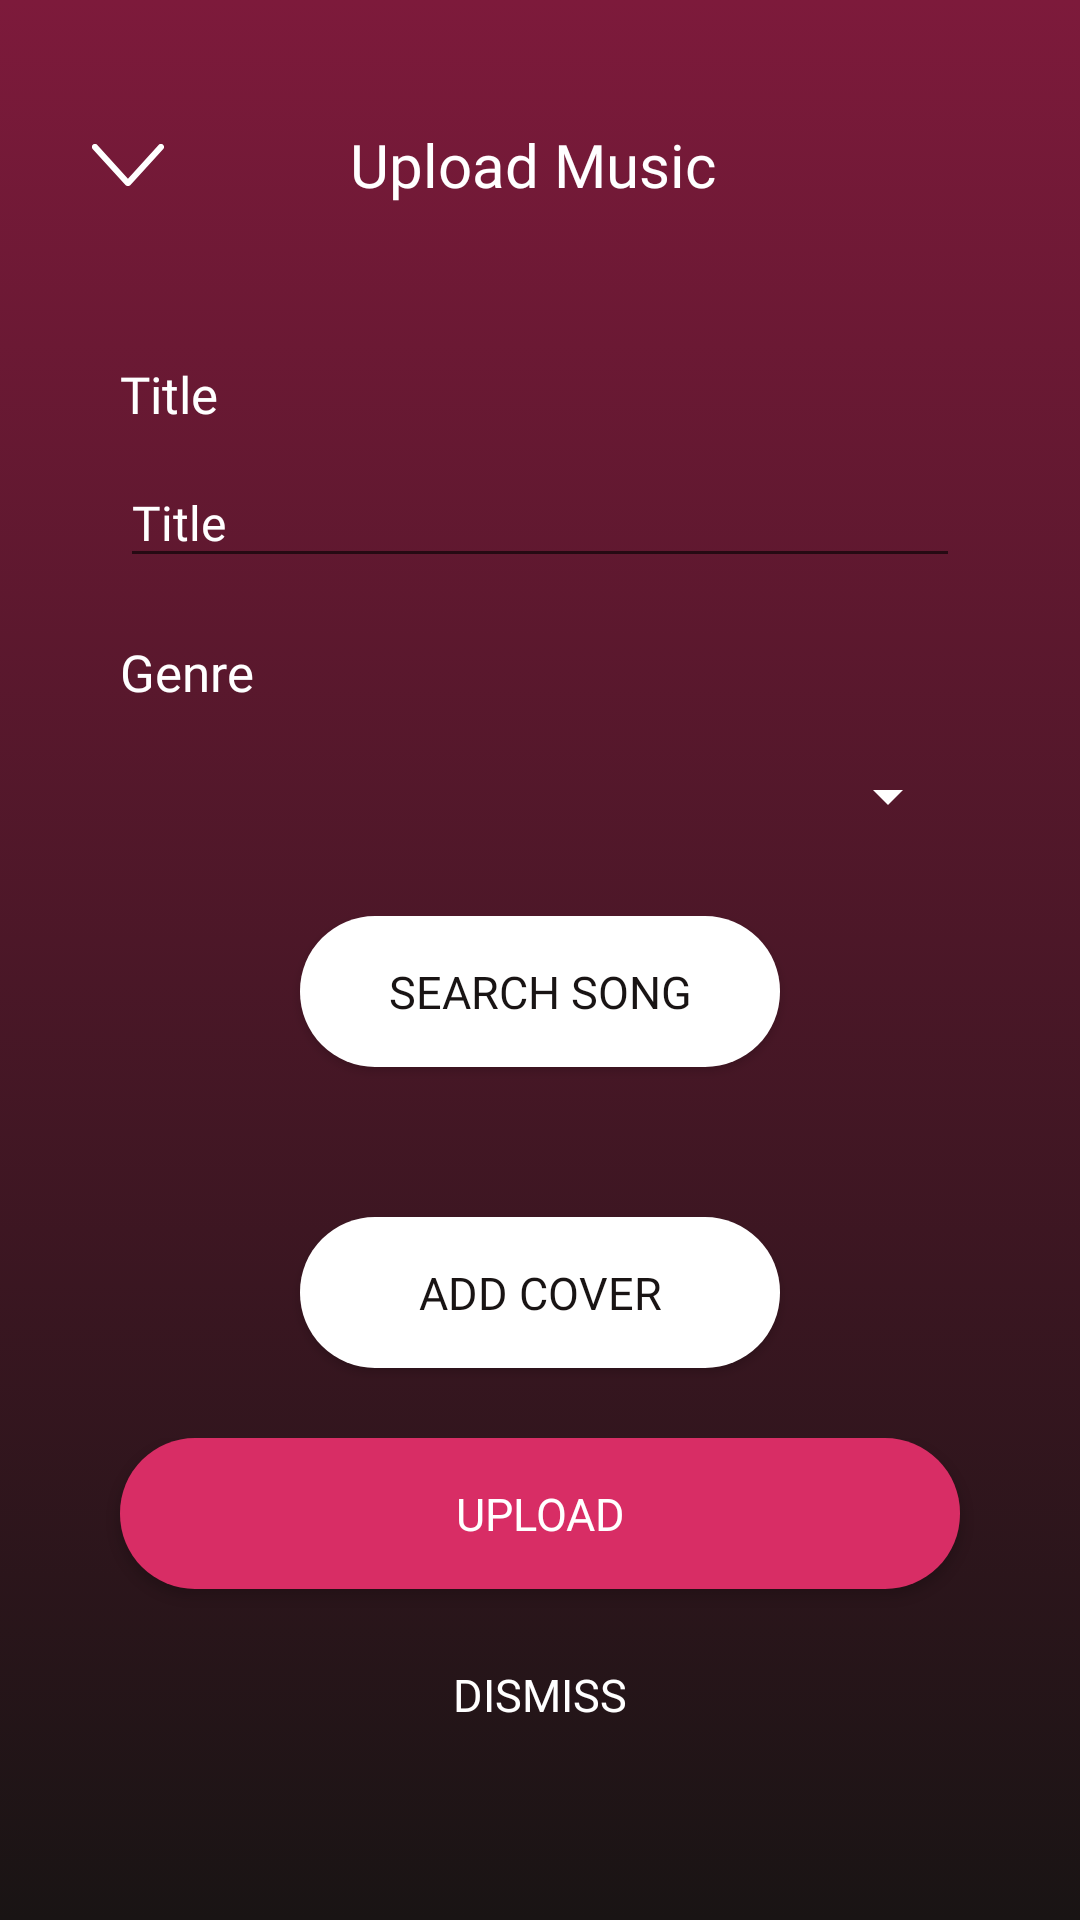

Reconstruct the res/layout file that produces this screen, plus the resources it refers to.
<!-- AndroidManifest.xml: application theme AppTheme -->
<!-- res/layout/fragment_upload.xml -->
<?xml version="1.0" encoding="utf-8"?>
<RelativeLayout xmlns:android="http://schemas.android.com/apk/res/android"
    android:orientation="vertical" android:layout_width="match_parent"
    android:layout_height="match_parent"
    android:gravity="center_horizontal"
    android:background="@drawable/gradient">

    <LinearLayout
        android:id="@+id/text_above"
        android:layout_width="match_parent"
        android:layout_height="90dp"
        android:gravity="center"
        android:padding="10dp">

        <ImageButton
            android:id="@+id/arrow_down"
            android:layout_width="wrap_content"
            android:layout_height="wrap_content"
            android:paddingTop="20dp"
            android:background="#0000"
            android:src="@drawable/ic_arrow_down"
            android:layout_weight="2"/>

        <TextView
            android:layout_width="wrap_content"
            android:layout_height="wrap_content"
            android:fontFamily="@font/open_sans_bold"
            android:paddingTop="20dp"
            android:text="Upload Music"
            android:textAlignment="center"
            android:textColor="@color/colorTextPrimary"
            android:textSize="@dimen/text_size_medium"
            android:layout_weight="4"/>

        <ImageButton
            android:layout_width="wrap_content"
            android:layout_height="wrap_content"
            android:background="#0000"
            android:src="@drawable/ic_queue"
            android:layout_weight="2"
            android:visibility="invisible"/>
    </LinearLayout>

    <LinearLayout
        android:layout_below="@id/text_above"
        android:layout_width="match_parent"
        android:layout_height="wrap_content"
        android:layout_marginTop="30dp"
        android:paddingRight="40dp"
        android:paddingLeft="40dp"
        android:orientation="vertical">

        <LinearLayout
            android:layout_width="match_parent"
            android:layout_height="wrap_content"
            android:orientation="vertical">

            <TextView
                android:layout_width="match_parent"
                android:layout_height="wrap_content"
                android:text="@string/create_song_titulo"
                android:fontFamily="@font/open_sans_bold"
                android:textSize="17dp"
                android:textColor="@color/white"
                />

            <EditText
                android:id="@+id/create_song_title"
                android:layout_width="match_parent"
                android:hint="Title"
                android:fontFamily="@font/open_sans"
                android:textSize="16dp"
                android:textColor="@color/colorTextPrimary"
                android:textColorHint="@color/colorTextPrimary"
                android:layout_height="40dp"
                android:layout_marginTop="10dp"/>

        </LinearLayout>

        <LinearLayout
            android:layout_width="match_parent"
            android:layout_height="wrap_content"
            android:layout_marginTop="20dp"
            android:orientation="vertical">

            <TextView
                android:layout_width="match_parent"
                android:layout_height="wrap_content"
                android:textColor="@color/white"
                android:text="@string/create_song_genre"
                android:fontFamily="@font/open_sans_bold"
                android:textSize="17dp"/>

            <Spinner
                android:id="@+id/create_song_genre"
                android:layout_width="match_parent"
                android:layout_height="40dp"
                android:layout_marginTop="10dp"
                android:backgroundTint="@color/white"
                android:foregroundTint="@color/white"
                android:outlineSpotShadowColor="@color/white"
                android:outlineAmbientShadowColor="@color/white"
                android:textSize="@dimen/text_size_medium" />

        </LinearLayout>

        <LinearLayout
            android:layout_width="match_parent"
            android:layout_height="wrap_content"
            android:layout_marginTop="20dp"
            android:orientation="vertical">

            <Button
                android:id="@+id/create_song_file"
                android:layout_width="160dp"
                android:layout_height="wrap_content"
                android:padding="15dp"
                android:layout_gravity="center"
                android:text="Search Song"
                android:background="@drawable/round_button"
                android:backgroundTint="@color/white"
                android:fontFamily="@font/open_sans"
                android:textColor="@color/colorBackground"
                android:textSize="@dimen/text_size_smallmedium"/>

            <TextView
                android:id="@+id/create_song_file_name"
                android:layout_width="match_parent"
                android:layout_height="40dp"
                android:gravity="center"
                android:layout_marginTop="10dp"
                android:fontFamily="@font/open_sans"
                android:textColor="@color/white"
                android:textSize="15dp"
                />

            <Button
                android:id="@+id/create_image_file"
                android:layout_width="160dp"
                android:layout_height="wrap_content"
                android:padding="15dp"
                android:layout_gravity="center"
                android:text="Add Cover"
                android:background="@drawable/round_button"
                android:backgroundTint="@color/white"
                android:fontFamily="@font/open_sans"
                android:textColor="@color/colorBackground"
                android:textSize="@dimen/text_size_smallmedium"/>


            <TextView
                android:id="@+id/create_image_file_name"
                android:layout_width="match_parent"
                android:layout_height="40dp"
                android:gravity="center"
                android:layout_marginTop="10dp"
                android:fontFamily="@font/open_sans"
                android:textColor="@color/white"
                android:textSize="15dp"/>

        </LinearLayout>
    </LinearLayout>

    <LinearLayout
        android:layout_width="match_parent"
        android:layout_height="wrap_content"
        android:layout_marginTop="30dp"
        android:layout_marginBottom="50dp"
        android:gravity="center"
        android:orientation="vertical"
        android:layout_alignParentBottom="true">

        <Button
            android:id="@+id/create_song_accept"
            android:layout_width="280dp"
            android:layout_height="wrap_content"
            android:padding="15dp"
            android:text="@string/action_accept"
            android:background="@drawable/round_button"
            android:fontFamily="@font/open_sans"
            android:textColor="@color/colorTextPrimary"
            android:textSize="@dimen/text_size_smallmedium"/>

        <Button
            android:id="@+id/create_song_cancel"
            android:layout_width="280dp"
            android:layout_height="wrap_content"
            android:padding="15dp"
            android:layout_marginTop="10dp"
            android:text="@string/action_decline"
            android:background="#0000"
            android:fontFamily="@font/open_sans"
            android:textColor="@color/colorTextPrimary"
            android:textSize="@dimen/text_size_smallmedium"/>
    </LinearLayout>

</RelativeLayout>
<!-- resources referenced by this layout -->
<resources>
  <color name="colorBackground">#191414</color>
  <color name="colorTextPrimary">#FFFFFF</color>
  <color name="white">#FFFFFF</color>
  <dimen name="text_size_medium">20sp</dimen>
  <dimen name="text_size_smallmedium">15sp</dimen>
  <!-- drawable gradient (drawable) -->
  <?xml version="1.0" encoding="utf-8"?>
  <selector xmlns:android="http://schemas.android.com/apk/res/android">
      <item>
          <shape>
              <gradient
                  android:startColor="@color/colorBackground"
                  android:centerColor="@color/colorPrimaryDarkened"
                  android:endColor="@color/colorPrimaryDarkened"
                  android:angle="90"
                  android:centerX="75"/>
          </shape>
      </item>
  </selector>
  <!-- drawable ic_arrow_down (drawable) -->
  <vector xmlns:android="http://schemas.android.com/apk/res/android"
      android:width="24dp"
      android:height="14dp"
      android:viewportWidth="24"
      android:viewportHeight="14">
    <path
        android:pathData="M23.687,1.71L12.745,13.717a0.989,0.989 0,0 1,-0.76 0.286,0.989 0.989,0 0,1 -0.76,-0.286L0.282,1.71a1.013,1.013 0,0 1,0 -1.427,1 1,0 0,1 1.42,0L11.985,11.566 22.267,0.283a1,1 0,0 1,1.42 0A1.013,1.013 0,0 1,23.687 1.71Z"
        android:fillColor="#fff"
        android:fillType="evenOdd"/>
  </vector>
  <!-- drawable ic_queue (drawable) -->
  <vector xmlns:android="http://schemas.android.com/apk/res/android"
      android:width="28dp"
      android:height="20dp"
      android:viewportWidth="28"
      android:viewportHeight="20">
    <path
        android:pathData="M27,11L9,11A1,1 0,1 1,9 9L27,9A1,1 0,1 1,27 11ZM27,3L9,3A1,1 0,0 1,9 1L27,1A1,1 0,0 1,27 3ZM2,20a2,2 0,1 1,2 -2A2,2 0,0 1,2 20ZM2,12a2,2 0,1 1,2 -2A2,2 0,0 1,2 12ZM2,4A2,2 0,1 1,4 2,2 2,0 0,1 2,4ZM9,17L27,17a1,1 0,0 1,0 2L9,19A1,1 0,0 1,9 17Z"
        android:fillColor="#fff"
        android:fillType="evenOdd"/>
  </vector>
  <!-- drawable round_button (drawable) -->
  <?xml version="1.0" encoding="utf-8"?>
  <shape xmlns:android="http://schemas.android.com/apk/res/android"
      android:shape="rectangle">
      <solid android:color="@color/colorPrimary" />
      <corners android:bottomRightRadius="25dp"
          android:bottomLeftRadius="25dp"
          android:topRightRadius="25dp"
          android:topLeftRadius="25dp"/>
  </shape>
  <string name="action_accept">Upload</string>
  <string name="action_decline">Dismiss</string>
  <string name="create_song_genre">Genre</string>
  <string name="create_song_titulo">Title</string>
  <style name="AppTheme" parent="Theme.AppCompat.Light.NoActionBar">
          
          <item name="colorPrimary">@color/colorPrimary</item>
          <item name="colorPrimaryDark">@color/colorBackground</item>
          <item name="colorAccent">@color/colorAccent</item>
          <item name="colorSecondary">@color/colorSecondary</item>
      </style>
  <color name="colorPrimaryDarkened">#7d1a3b</color>
  <color name="colorPrimary">#D82D65</color>
  <color name="colorAccent">#F56A0E</color>
  <color name="colorSecondary">#FF2965</color>
</resources>
